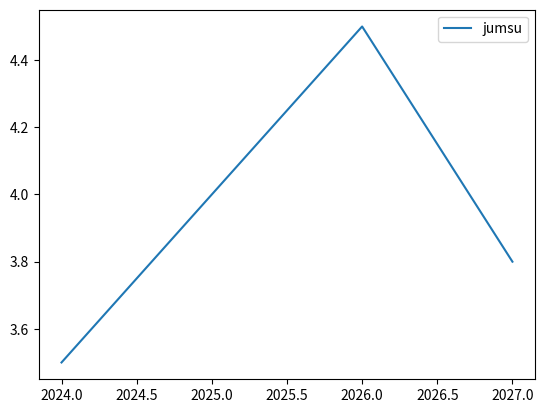

Recreate this plot in Python.
import os
import pandas as pd
import matplotlib
import matplotlib.pyplot as plt

jumsu = [3.5, 4.0, 4.5, 3.8]
year = [2024, 2025, 2026, 2027]

jumsu_df = pd.DataFrame(
    {
        'jumsu': jumsu,
    }, index = year)
jumsu_df.plot.line()
plt.show()

